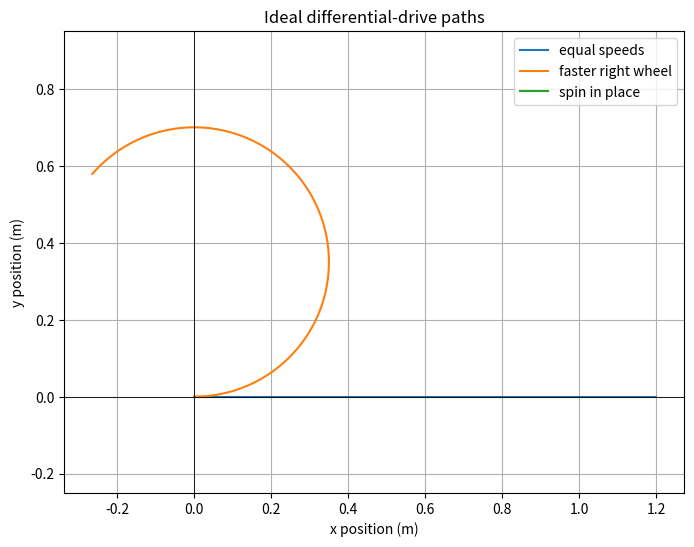

Recreate this plot in Python.
import math
import matplotlib.pyplot as plt


def differential_drive_motion(v_left, v_right, wheel_separation):
    """Return signed longitudinal velocity, angular speed, and turning radius."""
    forward_velocity = (v_right + v_left) / 2.0
    angular_speed = (v_right - v_left) / wheel_separation

    if abs(angular_speed) < 1e-12:
        turning_radius = float("inf")
    else:
        turning_radius = forward_velocity / angular_speed

    return forward_velocity, angular_speed, turning_radius


def pose_at_time(v_left, v_right, wheel_separation, time_seconds):
    """Calculate ideal pose from an initial pose of (0, 0, 0)."""
    forward_velocity, angular_speed, unused_radius = differential_drive_motion(
        v_left, v_right, wheel_separation
    )

    if abs(angular_speed) < 1e-12:
        x_position = forward_velocity * time_seconds
        y_position = 0.0
        heading = 0.0
    else:
        heading = angular_speed * time_seconds
        x_position = (forward_velocity / angular_speed) * math.sin(heading)
        y_position = (forward_velocity / angular_speed) * (1.0 - math.cos(heading))

    return x_position, y_position, heading


def make_path(v_left, v_right, wheel_separation, total_time, samples):
    times = []
    x_values = []
    y_values = []

    for index in range(samples + 1):
        time_seconds = total_time * index / float(samples)
        x_position, y_position, unused_heading = pose_at_time(
            v_left, v_right, wheel_separation, time_seconds
        )
        times.append(time_seconds)
        x_values.append(x_position)
        y_values.append(y_position)

    return times, x_values, y_values


# Verify the worked example.
example_v, example_omega, example_radius = differential_drive_motion(
    0.20, 0.50, 0.30
)

assert abs(example_v - 0.35) < 1e-12
assert abs(example_omega - 1.0) < 1e-12
assert abs(example_radius - 0.35) < 1e-12

print("Worked example verified:")
print("forward velocity =", example_v, "m/s")
print("angular speed =", example_omega, "rad/s")
print("turning radius =", example_radius, "m")

# Verify two important special cases.
straight_v, straight_omega, straight_radius = differential_drive_motion(
    0.30, 0.30, 0.30
)
spin_v, spin_omega, spin_radius = differential_drive_motion(
    -0.20, 0.20, 0.30
)

assert abs(straight_v - 0.30) < 1e-12
assert abs(straight_omega) < 1e-12
assert abs(spin_v) < 1e-12
assert abs(spin_omega - (0.40 / 0.30)) < 1e-12

cases = [
    ("equal speeds", 0.30, 0.30),
    ("faster right wheel", 0.20, 0.50),
    ("spin in place", -0.20, 0.20),
]

plt.figure(figsize=(8, 6))

for label, left_speed, right_speed in cases:
    times, x_values, y_values = make_path(
        left_speed, right_speed, 0.30, 4.0, 200
    )
    plt.plot(x_values, y_values, label=label)

plt.axhline(0.0, color="black", linewidth=0.6)
plt.axvline(0.0, color="black", linewidth=0.6)
plt.xlabel("x position (m)")
plt.ylabel("y position (m)")
plt.title("Ideal differential-drive paths")
plt.axis("equal")
plt.grid(True)
plt.legend()
plt.show()
